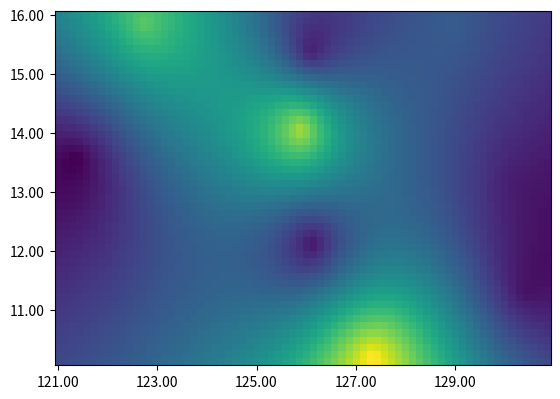

Reproduce this figure in Python.
import numpy as np
import matplotlib.pyplot as plt
import matplotlib.pyplot as plt


# Computes an interpolation for a function f:R^2 -> R over a grid from a sample
# of points with known values. 
def interp2d(xmin, xmax, nx,
             ymin, ymax, ny,
             xs, ys, zs):

    assert len(xs.shape) == 1, "Inputs must be one-dimensional arrays"
    assert xs.size >= 2, "Interpolation requires at least two points"
    assert xs.size == ys.size and ys.size == zs.size, \
        "Inputs must be the same size"

    P = np.transpose(np.array([xs,ys]))
    V = np.linalg.norm(P[None,:,:] - P[:,None,:],axis=-1)
    a = np.linalg.solve(V,zs)

    x = np.linspace(xmin, xmax, nx)
    y = np.linspace(ymin, ymax, ny)
    xv,yv = np.meshgrid(x,y)

    X = xv[:,:,None] - xs
    Y = yv[:,:,None] - ys

    F = np.dot(np.sqrt(np.square(X) + np.square(Y)),a)
    return F
    

# Interpolate and plot the given example
xmin = 121.0
xmax = 131.0
nx = 70

ymin = 10.0
ymax = 16.0
ny = 50

xs = np.array([121.39,126.19,130.27,127.42,126.14,125.96,
              12315,130.5,129.08,122.74])

ys = np.array([13.51, 12.02, 13.11, 10.09, 15.33, 14,
               10.88, 11.18, 15.78, 15.82])

zs = np.array([1.494, 1.934, 2.148, 9.155, 2.221, 8.1,
               2.039, 1.916, 3.729, 7.137])


F = interp2d(xmin, xmax, nx,
             ymin, ymax, ny,
             xs, ys, zs)

#Flip F vertically so that y axis increases from bottom to top
F = F[np.arange(ny-1,-1,-1),:]

xticks = np.arange(xmin,xmax+2,2);
xlocs = [nx*(v-xmin)/(xmax-xmin) for v in xticks]
xticks = [format(v,".2f") for v in xticks]
plt.xticks(xlocs, xticks)

yticks = np.arange(ymin,ymax+1,1);
ylocs = [ny - ny*(v-ymin)/(ymax-ymin) for v in yticks]
yticks = [format(v,".2f") for v in yticks]
plt.yticks(ylocs, yticks)

plt.imshow(F)
plt.show()
